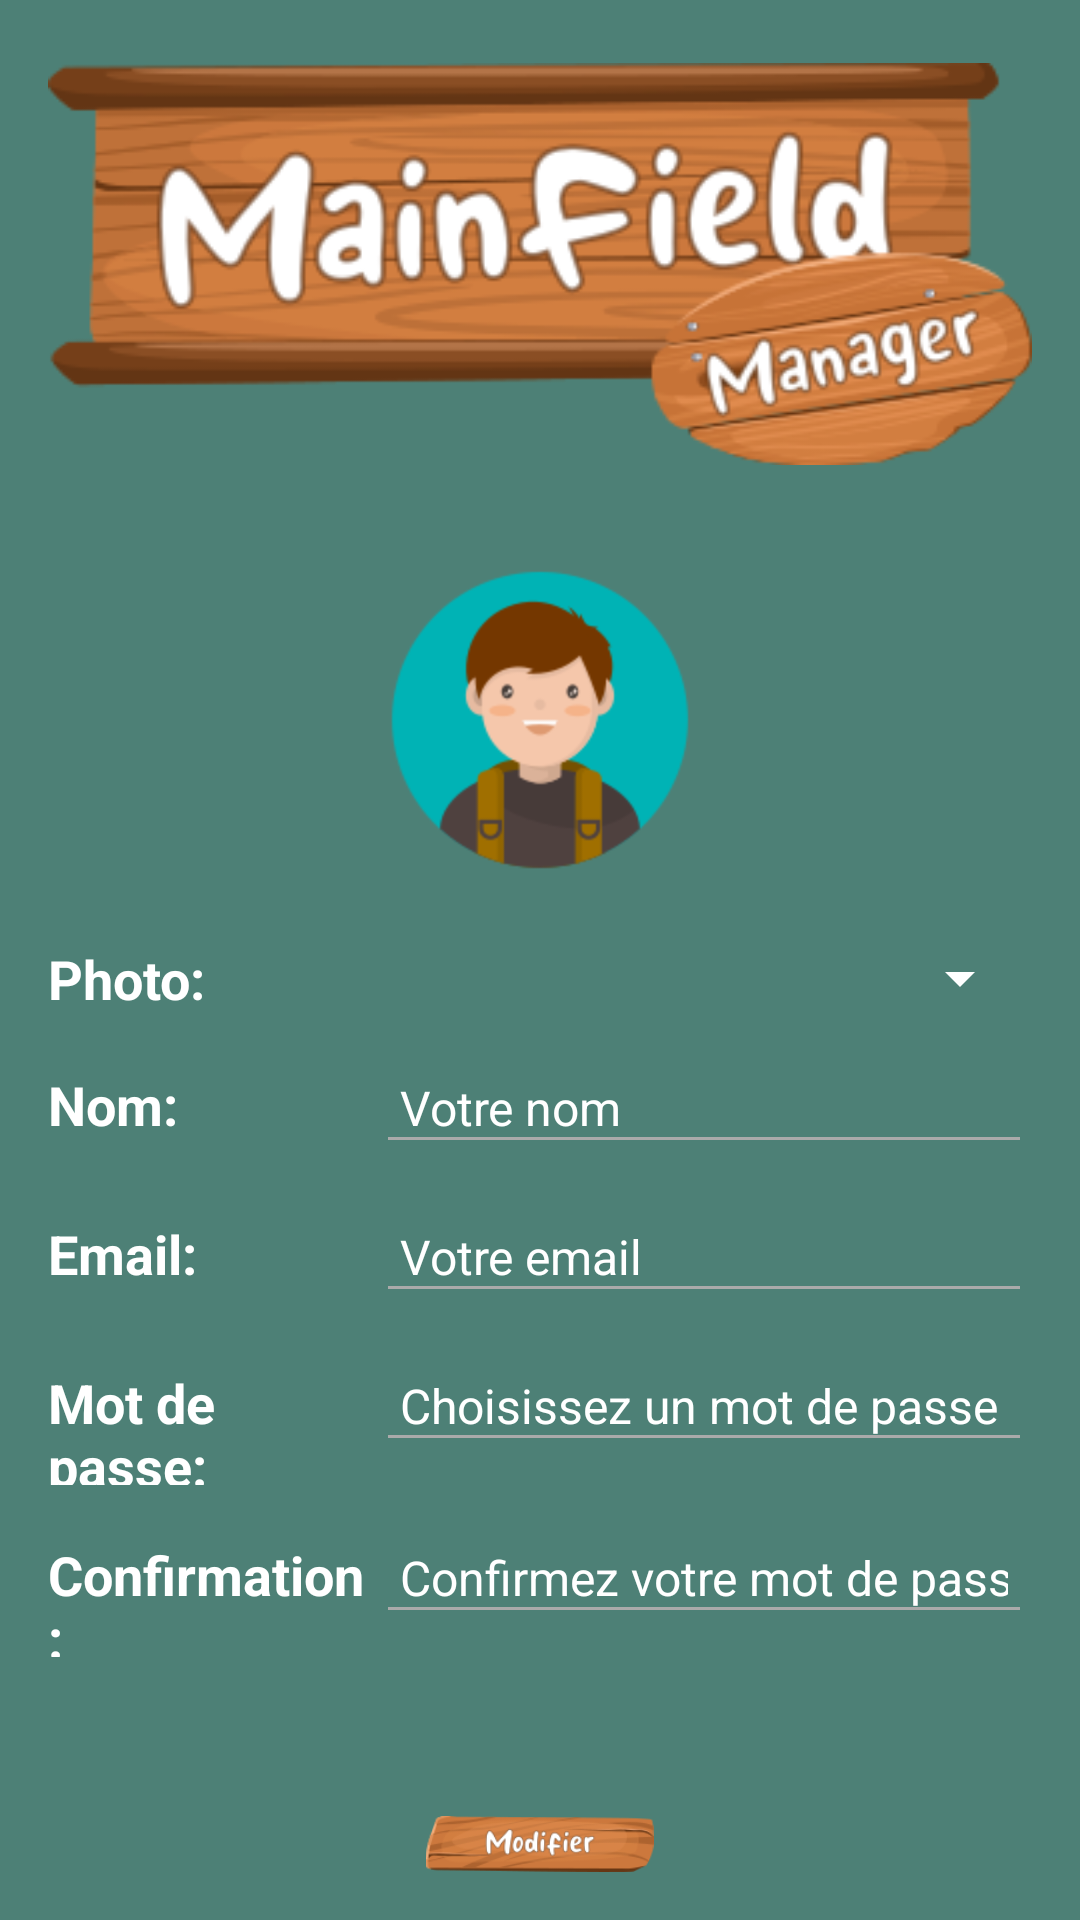

Here is an Android app screen rendered from its layout file. Give the layout XML and the strings, colors and styles it references.
<!-- AndroidManifest.xml: application theme Theme.MainFieldManager -->
<!-- res/layout/fragment_update_user.xml -->
<?xml version="1.0" encoding="utf-8"?>
<androidx.constraintlayout.widget.ConstraintLayout xmlns:android="http://schemas.android.com/apk/res/android"
    xmlns:app="http://schemas.android.com/apk/res-auto"
    xmlns:tools="http://schemas.android.com/tools"
    android:id="@+id/main"
    android:layout_width="match_parent"
    android:layout_height="match_parent"
    android:background="#4D8076"
    tools:context=".Register">

    <LinearLayout
        android:layout_width="match_parent"
        android:layout_height="match_parent"
        android:padding="16dp"
        android:gravity="center_horizontal"
        android:orientation="vertical" >

        <ImageView
            android:id="@+id/imageView"
            android:layout_width="match_parent"
            android:layout_height="wrap_content"
            app:srcCompat="@drawable/logo2" />

        <ImageView
            android:id="@+id/imgUser"
            android:layout_width="200dp"
            android:layout_height="100dp"
            android:src="@drawable/user1"
            android:layout_marginTop="30dp"
            android:layout_marginBottom="24dp"
            android:scaleType="centerInside" />

        <LinearLayout
            android:layout_width="match_parent"
            android:layout_height="wrap_content"
            android:orientation="vertical"
            android:layout_marginBottom="16dp">

            
            <LinearLayout
                android:layout_width="match_parent"
                android:layout_height="wrap_content"
                android:orientation="horizontal"
                android:layout_marginBottom="12dp">

                <TextView
                    android:id="@+id/textVi"
                    android:layout_width="0dp"
                    android:layout_height="wrap_content"
                    android:layout_weight="1"
                    android:text="Photo:"
                    android:textColor="#FFFFFF"
                    android:textSize="18sp"
                    android:textStyle="bold" />

                <Spinner
                    android:id="@+id/spinnerAvat"
                    android:layout_width="0dp"
                    android:layout_height="wrap_content"
                    android:layout_weight="1"
                    android:spinnerMode="dropdown"
                    android:backgroundTint="#FFFFFF"
                    android:textColor="#FFFFFF"
                    android:dropDownWidth="match_parent" />
            </LinearLayout>

            

            
            <LinearLayout
                android:layout_width="match_parent"
                android:layout_height="wrap_content"
                android:orientation="horizontal"
                android:layout_marginBottom="12dp">

                <TextView
                    android:id="@+id/menuUserRole"
                    android:layout_width="0dp"
                    android:layout_height="wrap_content"
                    android:layout_weight="1"
                    android:text="Nom:"
                    android:textSize="18sp"
                    android:textStyle="bold"
                    android:textColor="#FFFFFF" />

                <EditText
                    android:id="@+id/editUsername"
                    android:layout_width="0dp"
                    android:layout_height="wrap_content"
                    android:layout_weight="2"
                    android:inputType="text"
                    android:textSize="16sp"
                    android:hint="Votre nom"
                    android:padding="8dp"
                    android:textColor="#FFFFFF"
                    android:backgroundTint="#AAAAAA"
                    android:textColorHint="#FFFFFF" />
            </LinearLayout>

            
            <LinearLayout
                android:layout_width="match_parent"
                android:layout_height="wrap_content"
                android:orientation="horizontal"
                android:layout_marginBottom="12dp">

                <TextView
                    android:id="@+id/textViewMai"
                    android:layout_width="0dp"
                    android:layout_height="wrap_content"
                    android:layout_weight="1"
                    android:text="Email:"
                    android:textSize="18sp"
                    android:textStyle="bold"
                    android:textColor="#FFFFFF" />

                <EditText
                    android:id="@+id/editEmail"
                    android:layout_width="0dp"
                    android:layout_height="wrap_content"
                    android:layout_weight="2"
                    android:backgroundTint="#AAAAAA"
                    android:hint="Votre email"
                    android:inputType="text"
                    android:padding="8dp"
                    android:textSize="16sp"
                    android:textColor="#FFFFFF"
                    android:textColorHint="#FFFFFF" />
            </LinearLayout>

            
            <LinearLayout
                android:layout_width="match_parent"
                android:layout_height="wrap_content"
                android:orientation="horizontal"
                android:layout_marginBottom="12dp">

                <TextView
                    android:id="@+id/textPass1"
                    android:layout_width="0dp"
                    android:layout_height="wrap_content"
                    android:layout_weight="1"
                    android:text="Mot de passe:"
                    android:textSize="18sp"
                    android:textStyle="bold"
                    android:textColor="#FFFFFF" />

                <EditText
                    android:id="@+id/passwordUser1"
                    android:layout_width="0dp"
                    android:layout_height="wrap_content"
                    android:layout_weight="2"
                    android:backgroundTint="#AAAAAA"
                    android:hint="Choisissez un mot de passe"
                    android:inputType="text"
                    android:padding="8dp"
                    android:textColor="#FFFFFF"
                    android:textSize="16sp"
                    android:textColorHint="#FFFFFF" />
            </LinearLayout>

            
            <LinearLayout
                android:layout_width="match_parent"
                android:layout_height="wrap_content"
                android:orientation="horizontal"
                android:layout_marginBottom="12dp">

                <TextView
                    android:id="@+id/textPas1"
                    android:layout_width="0dp"
                    android:layout_height="wrap_content"
                    android:layout_weight="1"
                    android:text="Confirmation:"
                    android:textSize="18sp"
                    android:textStyle="bold"
                    android:textColor="#FFFFFF" />

                <EditText
                    android:id="@+id/passwordUse2"
                    android:layout_width="0dp"
                    android:layout_height="wrap_content"
                    android:layout_weight="2"
                    android:backgroundTint="#AAAAAA"
                    android:hint="Confirmez votre mot de passe"
                    android:inputType="text"
                    android:padding="8dp"
                    android:textColor="#FFFFFF"
                    android:textSize="16sp"
                    android:textColorHint="#FFFFFF" />
            </LinearLayout>
        </LinearLayout>

        <ImageView
            android:id="@+id/btnUpdate"
            android:layout_marginTop="25dp"
            android:layout_width="match_parent"
            android:layout_height="wrap_content"
            app:srcCompat="@drawable/btn_modif_user" />

    </LinearLayout>
</androidx.constraintlayout.widget.ConstraintLayout>
<!-- resources referenced by this layout -->
<resources>
  <!-- drawable btn_modif_user: png bitmap (drawable, 10040 bytes) -->
  <!-- drawable logo2: png bitmap (drawable, 42793 bytes) -->
  <!-- drawable user1: png bitmap (drawable, 9779 bytes) -->
  <style name="Theme.MainFieldManager" parent="Theme.MaterialComponents.DayNight.DarkActionBar">
          
          <item name="colorPrimary">@color/couleurPerso</item>
          <item name="colorPrimaryVariant">@color/purple_700</item>
          <item name="colorOnPrimary">@color/white</item>
          
          <item name="colorSecondary">@color/teal_200</item>
          <item name="colorSecondaryVariant">@color/teal_700</item>
          <item name="colorOnSecondary">@color/black</item>
          
          <item name="android:statusBarColor">?attr/colorPrimaryVariant</item>
          
      </style>
  <color name="couleurPerso">#23564A</color>
  <color name="purple_700">#FF3700B3</color>
  <color name="white">#FFFFFFFF</color>
  <color name="teal_200">#FF03DAC5</color>
  <color name="teal_700">#FF018786</color>
  <color name="black">#FF000000</color>
</resources>
